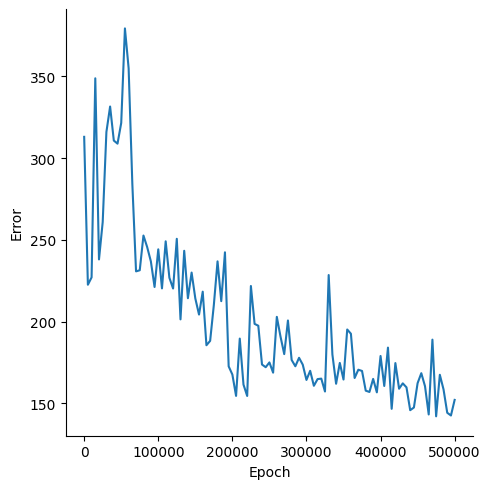

Data behind this chart, as committed beside it:
, Epoch, Error
0, 0, 313
1, 5000, 222.5
2, 10000, 227
3, 15000, 348.8
4, 20000, 238
5, 25000, 260.8
6, 30000, 316
7, 35000, 331.5
8, 40000, 310.7
9, 45000, 308.8
10, 50000, 321.5
11, 55000, 379.3
12, 60000, 354.9
13, 65000, 284.2
14, 70000, 230.7
15, 75000, 231.4
16, 80000, 252.6
17, 85000, 245.6
18, 90000, 236.8
19, 95000, 221.2
20, 100000, 244.2
21, 105000, 220.3
22, 110000, 249.1
23, 115000, 226.8
24, 120000, 220.2
25, 125000, 250.6
26, 130000, 201.3
27, 135000, 243.3
28, 140000, 214.3
29, 145000, 230
30, 150000, 214.1
31, 155000, 204.3
32, 160000, 218.3
33, 165000, 185.5
34, 170000, 188.2
35, 175000, 210.1
36, 180000, 236.8
37, 185000, 212.5
38, 190000, 242.4
39, 195000, 172.6
40, 200000, 167.6
41, 205000, 154.5
42, 210000, 189.6
43, 215000, 161.5
44, 220000, 154.5
45, 225000, 221.8
46, 230000, 198.6
47, 235000, 197.5
48, 240000, 173.7
49, 245000, 172.1
50, 250000, 175
51, 255000, 168.7
52, 260000, 202.9
53, 265000, 190.8
54, 270000, 180.1
55, 275000, 200.7
56, 280000, 176.5
57, 285000, 172.7
58, 290000, 177.8
59, 295000, 173.6
... 41 more rows
